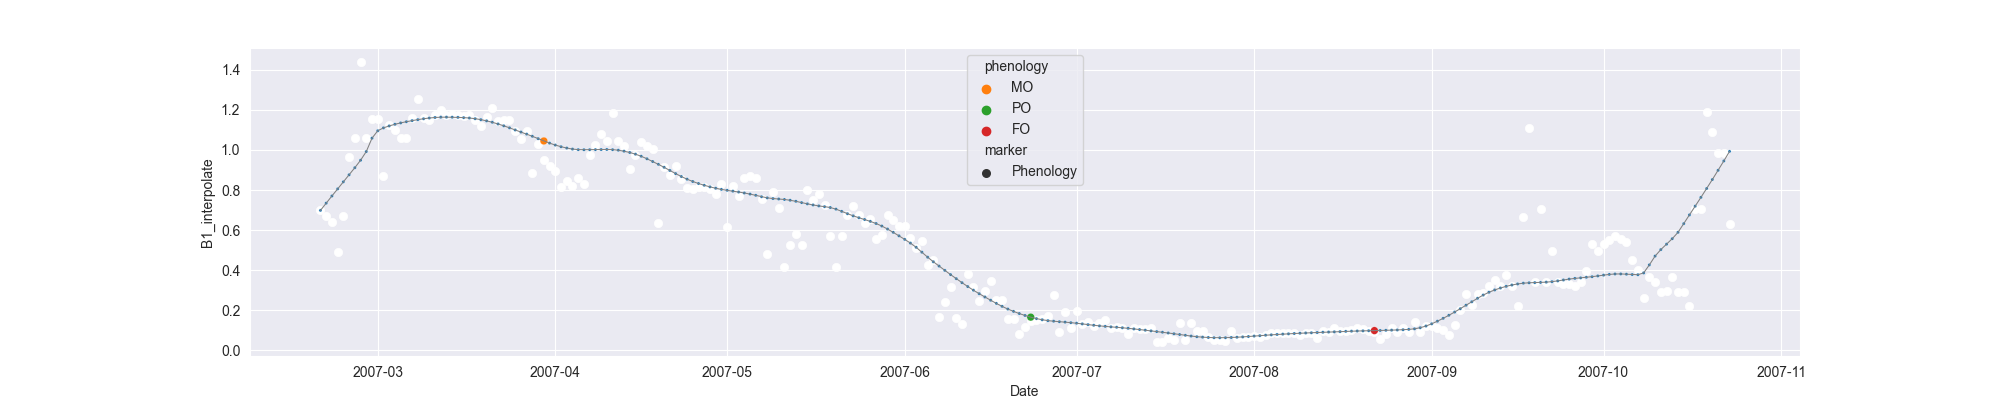

The data file committed next to this chart (first rows):
system:time_start, B1, B1_interpolate, B1_phenology
2007-02-19, 0.6995, 0.6995, 
2007-02-20, , 0.6708, 
2007-02-21, 0.6422, 0.6422, 
2007-02-22, 0.4897, 0.4897, 
2007-02-23, , 0.6708, 
2007-02-24, , 0.9643, 
2007-02-25, , 1.059, 
2007-02-26, 1.439, 1.439, 
2007-02-27, , 1.059, 
2007-02-28, , 1.153, 
2007-03-01, , 1.153, 
2007-03-02, 0.8678, 0.8678, 
2007-03-03, , 1.126, 
2007-03-04, , 1.099, 
2007-03-05, , 1.062, 
2007-03-06, , 1.062, 
2007-03-07, , 1.159, 
2007-03-08, 1.257, 1.257, 
2007-03-09, , 1.159, 
2007-03-10, , 1.151, 
2007-03-11, , 1.175, 
2007-03-12, , 1.197, 
2007-03-13, , 1.175, 
2007-03-14, , 1.177, 
2007-03-15, , 1.175, 
2007-03-16, , 1.167, 
2007-03-17, 1.175, 1.175, 
2007-03-18, , 1.149, 
2007-03-19, 1.122, 1.122, 
2007-03-20, , 1.165, 
2007-03-21, 1.208, 1.208, 
2007-03-22, , 1.145, 
2007-03-23, , 1.151, 
2007-03-24, , 1.151, 
2007-03-25, , 1.095, 
2007-03-26, , 1.054, 
2007-03-27, 1.095, 1.095, 
2007-03-28, 0.8837, 0.8837, 
2007-03-29, 1.031, 1.031, 
2007-03-30, , 0.9488, MO
2007-03-31, , 0.9219, 
2007-04-01, , 0.8967, 
2007-04-02, 0.8132, 0.8132, 
2007-04-03, , 0.8463, 
2007-04-04, , 0.8211, 
2007-04-05, , 0.8592, 
2007-04-06, 0.8289, 0.8289, 
2007-04-07, 0.9738, 0.9738, 
2007-04-08, , 1.026, 
2007-04-09, , 1.079, 
2007-04-10, , 1.046, 
2007-04-11, 1.184, 1.184, 
2007-04-12, , 1.046, 
2007-04-13, , 1.021, 
2007-04-14, 0.9075, 0.9075, 
2007-04-15, , 0.9727, 
2007-04-16, 1.038, 1.038, 
2007-04-17, , 1.022, 
2007-04-18, 1.006, 1.006, 
2007-04-19, 0.6379, 0.6379, 
... 187 more rows
